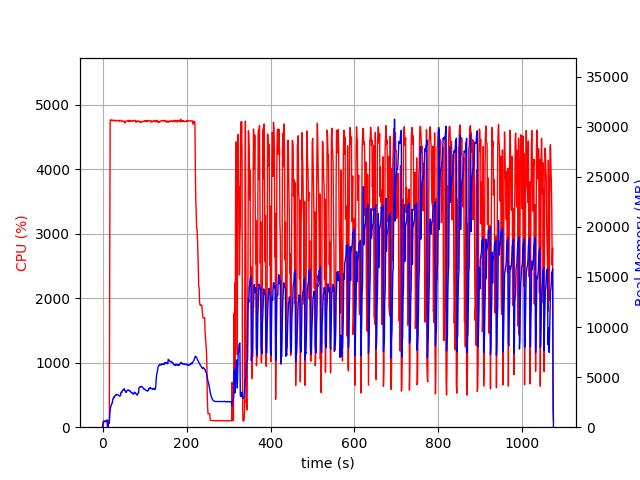

The data file committed next to this chart (first rows):
elapsed_time, nproc, cpu, mem_real, mem_virtual
4.0531158447265625e-05, 2, 0.0, 14.3, 3194
1.006, 4, 6.9, 395, 4071
2.014, 4, 100.1, 529.2, 4207
3.023, 4, 99.1, 529.9, 4207
4.031, 4, 99.3, 533.5, 4247
5.039, 4, 100.2, 536.3, 4247
6.047, 4, 100.2, 540.5, 4247
7.055, 4, 99.3, 542.6, 4247
8.062, 4, 99.2, 571.3, 4247
9.07, 4, 100.2, 619.3, 4295
10.08, 4, 99.0, 675.7, 4351
11.09, 4, 101.0, 725.7, 4421
12.1, 1, 0.0, 5.031, 7.52
13.11, 2, 0.0, 207.2, 3610
14.12, 2, 99.0, 398.6, 4392
15.13, 2, 100.0, 384.6, 4392
16.14, 2, 100.0, 400.4, 4392
17.15, 2, 2790, 1213, 8548
18.16, 2, 4758, 1738, 9174
19.18, 2, 4767, 1958, 9384
20.21, 2, 4769, 2204, 9675
21.23, 2, 4763, 2224, 9722
22.26, 2, 4752, 2395, 9939
23.28, 2, 4762, 2411, 9965
24.31, 2, 4760, 2792, 10413
25.33, 2, 4758, 2812, 10471
26.36, 2, 4762, 2994, 10719
27.38, 2, 4760, 2957, 10752
28.41, 2, 4752, 3070, 10862
29.43, 2, 4759, 3112, 10923
30.46, 2, 4754, 3204, 11021
31.48, 2, 4760, 3170, 11021
32.51, 2, 4753, 3209, 11082
33.53, 2, 4754, 3268, 11185
34.56, 2, 4756, 3279, 11225
35.58, 2, 4756, 3246, 11269
36.61, 2, 4759, 3207, 11299
37.63, 2, 4757, 3206, 11299
38.66, 2, 4751, 3175, 11345
39.68, 2, 4757, 3134, 11345
40.71, 2, 4746, 3111, 11397
41.73, 2, 4764, 3107, 11449
42.75, 2, 4757, 3160, 11453
43.78, 2, 4756, 3478, 11838
44.8, 2, 4752, 3487, 11898
45.83, 2, 4741, 3459, 11966
46.85, 2, 4741, 3582, 12072
47.88, 2, 4747, 3704, 12223
48.9, 2, 4749, 3698, 12253
49.93, 2, 4749, 3717, 12269
50.95, 2, 4744, 3816, 12421
51.98, 2, 4749, 3847, 12545
53, 2, 4717, 3647, 12571
54.03, 2, 4740, 3630, 12659
55.05, 2, 4735, 3544, 12667
56.08, 2, 4747, 3468, 12697
57.1, 2, 4750, 3520, 12799
58.12, 2, 4752, 3663, 12831
59.15, 2, 4752, 3671, 12863
60.17, 2, 4756, 3690, 12863
... 998 more rows
